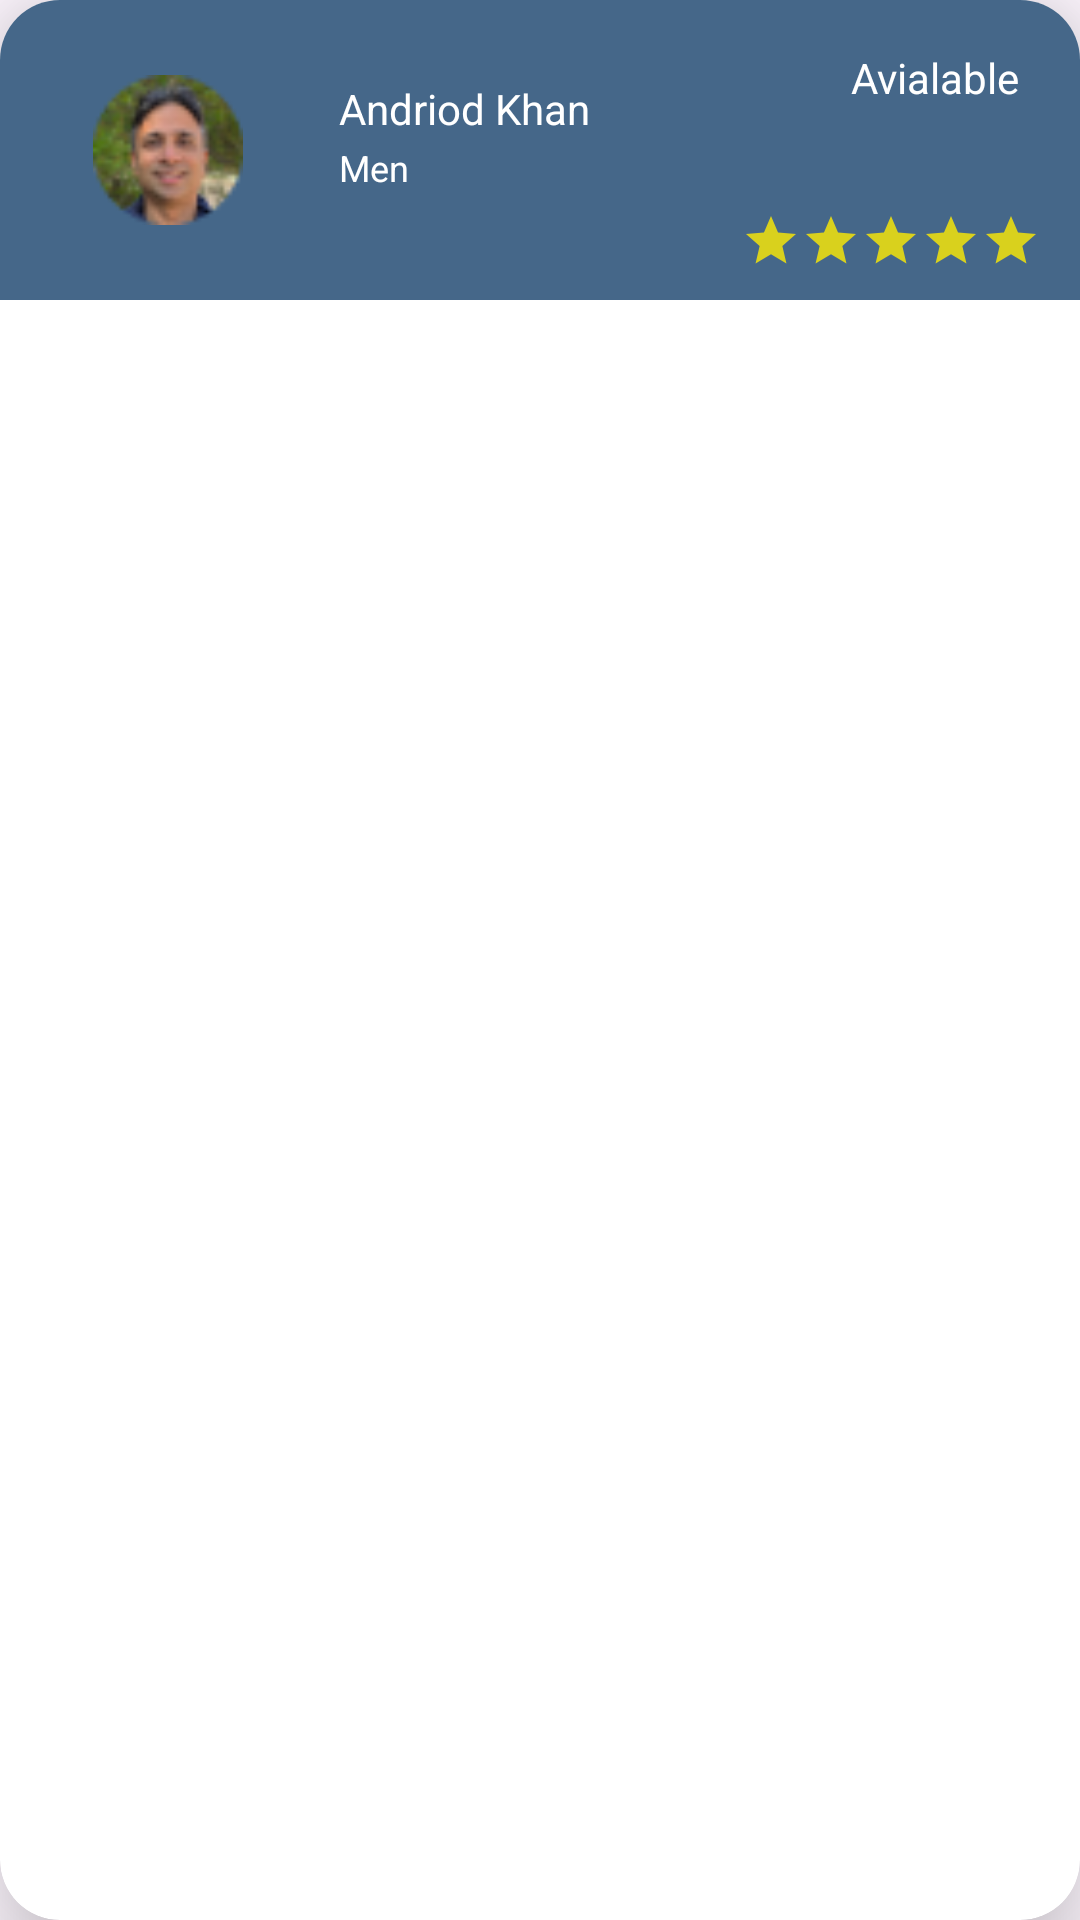

Write the Android layout XML for this screen, with the resource values it uses.
<!-- AndroidManifest.xml: application theme Theme.Silayi -->
<!-- res/layout/tailor_row.xml -->
<androidx.cardview.widget.CardView
xmlns:android="http://schemas.android.com/apk/res/android"
xmlns:app="http://schemas.android.com/apk/res-auto"
xmlns:tools="http://schemas.android.com/tools"
android:layout_width="match_parent"
android:layout_height="wrap_content"
app:cardElevation="20dp"
app:cardCornerRadius="20dp"
android:layout_margin="5dp"

    >
<androidx.constraintlayout.widget.ConstraintLayout
    android:layout_width="match_parent"
    android:layout_height="100dp"
    android:background="@color/lightblue">

    <ImageView
        android:id="@+id/image_category"
        android:layout_width="50dp"
        android:layout_height="50dp"
        android:src="@drawable/profile"
        app:layout_constraintBottom_toBottomOf="parent"
        app:layout_constraintEnd_toEndOf="parent"
        app:layout_constraintHorizontal_bias="0.1"
        app:layout_constraintStart_toStartOf="parent"
        app:layout_constraintTop_toTopOf="parent" />

    <TextView
        android:id="@+id/name_category"
        android:layout_width="wrap_content"
        android:layout_height="wrap_content"
        android:layout_marginStart="82dp"
        android:text="Andriod Khan"
        android:textColor="@color/white"
        android:textSize="14sp"
        app:layout_constraintBottom_toBottomOf="parent"
        app:layout_constraintStart_toStartOf="@+id/image_category"
        app:layout_constraintTop_toTopOf="parent"
        app:layout_constraintVertical_bias="0.32999998" />

    <TextView
        android:id="@+id/gender_category"
        android:layout_width="wrap_content"
        android:layout_height="wrap_content"
        android:text="Men"
        android:textColor="@color/white"
        android:textSize="12sp"
        app:layout_constraintBottom_toBottomOf="parent"
        app:layout_constraintEnd_toEndOf="@+id/name_category"
        app:layout_constraintHorizontal_bias="0.0"
        app:layout_constraintStart_toStartOf="@+id/name_category"
        app:layout_constraintTop_toTopOf="parent"
        app:layout_constraintVertical_bias="0.57" />

    <TextView
        android:id="@+id/status_category"
        android:layout_width="wrap_content"
        android:layout_height="wrap_content"
        android:text="Avialable"
        android:textColor="@color/white"
        app:layout_constraintBottom_toBottomOf="parent"
        app:layout_constraintEnd_toEndOf="parent"
        app:layout_constraintHorizontal_bias="0.81"
        app:layout_constraintStart_toEndOf="@+id/name_category"
        app:layout_constraintTop_toTopOf="parent"
        app:layout_constraintVertical_bias="0.19999999" />

    <LinearLayout
        android:layout_width="wrap_content"
        android:layout_height="wrap_content"
        app:layout_constraintBottom_toBottomOf="parent"
        app:layout_constraintEnd_toEndOf="parent"
        app:layout_constraintHorizontal_bias="0.95"
        app:layout_constraintStart_toStartOf="parent"
        app:layout_constraintTop_toTopOf="parent"
        app:layout_constraintVertical_bias="0.88">

        <ImageView
            android:layout_width="20dp"
            android:layout_height="20dp"
            android:src="@drawable/baseline_star_24"/>
        <ImageView
            android:layout_width="20dp"
            android:layout_height="20dp"
            android:src="@drawable/baseline_star_24"/>
        <ImageView
            android:layout_width="20dp"
            android:layout_height="20dp"
            android:src="@drawable/baseline_star_24"/>
        <ImageView
            android:layout_width="20dp"
            android:layout_height="20dp"
            android:src="@drawable/baseline_star_24"/>
        <ImageView
            android:layout_width="20dp"
            android:layout_height="20dp"
            android:src="@drawable/baseline_star_24"/>
    </LinearLayout>

</androidx.constraintlayout.widget.ConstraintLayout>

</androidx.cardview.widget.CardView>
<!-- resources referenced by this layout -->
<resources>
  <color name="lightblue">#FF456789</color>
  <color name="white">#FFFFFFFF</color>
  <!-- drawable baseline_star_24 (drawable) -->
  <vector android:height="24dp" android:tint="#D9D11D"
      android:viewportHeight="24" android:viewportWidth="24"
      android:width="24dp" xmlns:android="http://schemas.android.com/apk/res/android">
      <path android:fillColor="@android:color/white" android:pathData="M12,17.27L18.18,21l-1.64,-7.03L22,9.24l-7.19,-0.61L12,2 9.19,8.63 2,9.24l5.46,4.73L5.82,21z"/>
  </vector>
  <!-- drawable profile: jpg bitmap (drawable, 126794 bytes) -->
  <style name="Theme.Silayi" parent="Base.Theme.Silayi" />
  <style name="Base.Theme.Silayi" parent="Theme.Material3.DayNight.NoActionBar">
          <item name="colorPrimary">@color/lightblue</item>
          <item name="colorPrimaryVariant">@color/darkblue</item>
          <item name="colorOnPrimary">@color/white</item>
          
          <item name="colorSecondary">@color/darkblue</item>
          <item name="colorSecondaryVariant">@color/lightblue</item>
          <item name="colorOnSecondary">@color/black</item>
          
          <item name="android:statusBarColor">?attr/colorPrimaryVariant</item>
          
      </style>
  <color name="darkblue">#FF123456</color>
  <color name="black">#FF000000</color>
</resources>
